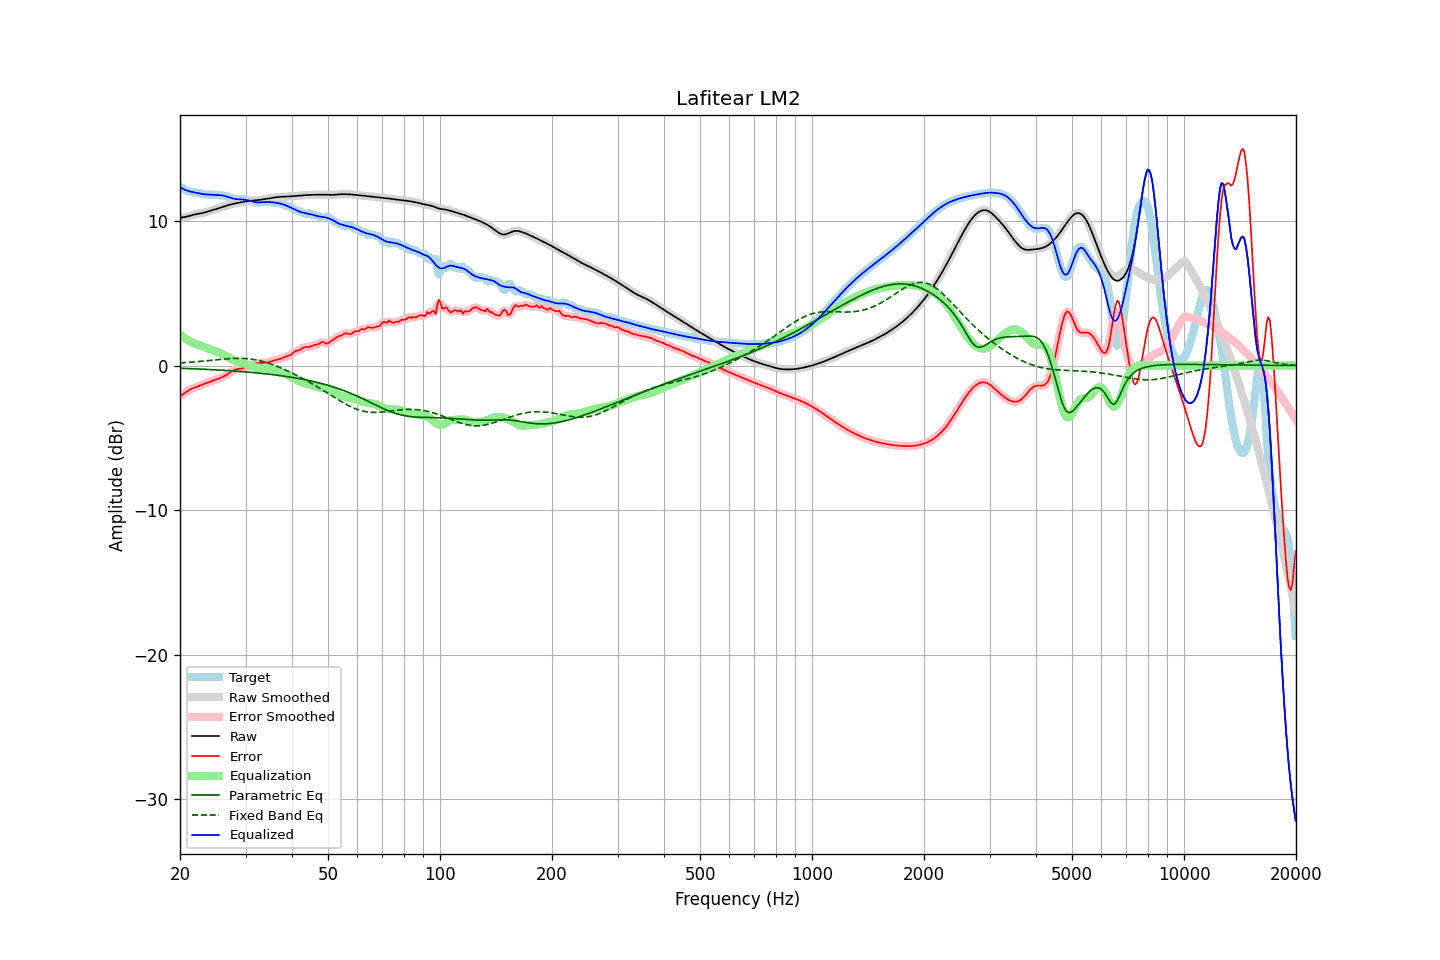

Data behind this chart, as committed beside it:
frequency, raw, error, smoothed, error_smoothed, equalization, parametric_eq, fixed_band_eq, equalized_raw, equalized_smoothed, target
20.00, 10.22, -2.13, 10.22, -2.14, 2.14, -0.19, 0.18, 12.36, 12.36, 12.35
20.20, 10.23, -2.06, 10.23, -2.06, 2.05, -0.19, 0.19, 12.29, 12.28, 12.29
20.40, 10.25, -1.98, 10.25, -1.98, 1.97, -0.20, 0.19, 12.22, 12.22, 12.23
20.61, 10.27, -1.90, 10.27, -1.90, 1.89, -0.20, 0.20, 12.16, 12.16, 12.17
20.81, 10.29, -1.82, 10.29, -1.82, 1.82, -0.21, 0.21, 12.11, 12.11, 12.11
21.02, 10.32, -1.74, 10.32, -1.74, 1.75, -0.21, 0.22, 12.07, 12.07, 12.06
21.23, 10.35, -1.67, 10.35, -1.67, 1.69, -0.21, 0.22, 12.04, 12.04, 12.03
21.44, 10.39, -1.62, 10.39, -1.62, 1.63, -0.22, 0.23, 12.02, 12.01, 12.00
21.66, 10.42, -1.57, 10.42, -1.57, 1.58, -0.22, 0.24, 11.99, 11.99, 11.99
21.87, 10.45, -1.53, 10.44, -1.53, 1.53, -0.23, 0.25, 11.97, 11.97, 11.97
22.09, 10.47, -1.49, 10.47, -1.49, 1.48, -0.23, 0.26, 11.95, 11.95, 11.95
22.31, 10.49, -1.45, 10.49, -1.45, 1.44, -0.24, 0.27, 11.93, 11.93, 11.94
22.54, 10.51, -1.41, 10.51, -1.41, 1.40, -0.24, 0.28, 11.90, 11.90, 11.91
22.76, 10.52, -1.37, 10.52, -1.36, 1.36, -0.25, 0.29, 11.88, 11.88, 11.89
22.99, 10.55, -1.32, 10.55, -1.32, 1.32, -0.25, 0.30, 11.86, 11.86, 11.87
23.22, 10.57, -1.27, 10.57, -1.27, 1.27, -0.26, 0.31, 11.85, 11.85, 11.84
23.45, 10.60, -1.23, 10.60, -1.23, 1.23, -0.26, 0.32, 11.84, 11.84, 11.83
23.69, 10.64, -1.18, 10.64, -1.18, 1.19, -0.27, 0.33, 11.83, 11.83, 11.82
23.92, 10.67, -1.15, 10.67, -1.15, 1.15, -0.27, 0.35, 11.82, 11.82, 11.82
24.16, 10.70, -1.11, 10.70, -1.11, 1.11, -0.28, 0.36, 11.81, 11.81, 11.81
24.40, 10.74, -1.07, 10.74, -1.07, 1.07, -0.29, 0.37, 11.81, 11.81, 11.81
24.65, 10.77, -1.04, 10.77, -1.04, 1.03, -0.29, 0.38, 11.81, 11.81, 11.81
24.89, 10.81, -1.00, 10.81, -1.00, 0.99, -0.30, 0.39, 11.80, 11.80, 11.80
25.14, 10.84, -0.95, 10.84, -0.95, 0.95, -0.30, 0.40, 11.80, 11.80, 11.80
25.39, 10.88, -0.91, 10.88, -0.91, 0.91, -0.31, 0.41, 11.79, 11.79, 11.79
25.65, 10.92, -0.86, 10.92, -0.86, 0.86, -0.32, 0.42, 11.78, 11.78, 11.78
25.91, 10.95, -0.81, 10.95, -0.82, 0.81, -0.32, 0.43, 11.77, 11.77, 11.77
26.16, 10.99, -0.76, 10.99, -0.76, 0.76, -0.33, 0.44, 11.75, 11.75, 11.75
26.43, 11.02, -0.71, 11.02, -0.71, 0.70, -0.34, 0.45, 11.72, 11.72, 11.73
26.69, 11.06, -0.64, 11.06, -0.64, 0.63, -0.34, 0.46, 11.69, 11.69, 11.70
26.96, 11.09, -0.57, 11.09, -0.57, 0.56, -0.35, 0.47, 11.65, 11.65, 11.66
27.23, 11.12, -0.50, 11.12, -0.50, 0.49, -0.36, 0.48, 11.61, 11.61, 11.62
27.50, 11.15, -0.42, 11.15, -0.42, 0.43, -0.37, 0.48, 11.58, 11.58, 11.57
27.77, 11.18, -0.35, 11.18, -0.36, 0.37, -0.37, 0.49, 11.55, 11.55, 11.53
28.05, 11.20, -0.30, 11.20, -0.30, 0.32, -0.38, 0.49, 11.53, 11.53, 11.50
28.33, 11.23, -0.26, 11.23, -0.26, 0.28, -0.39, 0.50, 11.51, 11.51, 11.49
28.62, 11.25, -0.24, 11.25, -0.24, 0.25, -0.40, 0.50, 11.50, 11.50, 11.49
28.90, 11.27, -0.22, 11.27, -0.22, 0.22, -0.41, 0.50, 11.49, 11.49, 11.49
29.19, 11.29, -0.21, 11.29, -0.21, 0.20, -0.41, 0.50, 11.49, 11.49, 11.50
29.48, 11.31, -0.19, 11.31, -0.19, 0.17, -0.42, 0.49, 11.48, 11.48, 11.50
29.78, 11.33, -0.16, 11.33, -0.16, 0.14, -0.43, 0.49, 11.47, 11.47, 11.49
30.08, 11.35, -0.13, 11.35, -0.13, 0.11, -0.44, 0.48, 11.46, 11.46, 11.48
30.38, 11.36, -0.08, 11.36, -0.08, 0.07, -0.45, 0.47, 11.44, 11.44, 11.45
30.68, 11.38, -0.03, 11.38, -0.03, 0.03, -0.46, 0.46, 11.41, 11.41, 11.41
30.99, 11.39, 0.02, 11.39, 0.02, -0.02, -0.47, 0.45, 11.37, 11.37, 11.37
31.30, 11.40, 0.07, 11.40, 0.07, -0.06, -0.48, 0.43, 11.34, 11.34, 11.33
31.61, 11.41, 0.12, 11.41, 0.12, -0.10, -0.49, 0.42, 11.31, 11.31, 11.30
31.93, 11.42, 0.15, 11.42, 0.15, -0.13, -0.50, 0.40, 11.29, 11.29, 11.27
32.24, 11.43, 0.17, 11.43, 0.17, -0.15, -0.51, 0.37, 11.28, 11.28, 11.26
32.57, 11.45, 0.18, 11.45, 0.18, -0.17, -0.52, 0.35, 11.28, 11.28, 11.27
32.89, 11.46, 0.18, 11.46, 0.18, -0.18, -0.53, 0.32, 11.28, 11.28, 11.28
33.22, 11.48, 0.18, 11.48, 0.18, -0.19, -0.55, 0.29, 11.29, 11.29, 11.30
33.55, 11.50, 0.18, 11.50, 0.18, -0.19, -0.56, 0.27, 11.30, 11.30, 11.31
33.89, 11.51, 0.19, 11.51, 0.19, -0.20, -0.57, 0.23, 11.31, 11.31, 11.32
34.23, 11.53, 0.21, 11.53, 0.21, -0.22, -0.58, 0.20, 11.31, 11.31, 11.33
34.57, 11.55, 0.23, 11.55, 0.23, -0.24, -0.59, 0.16, 11.31, 11.31, 11.32
34.92, 11.57, 0.26, 11.57, 0.26, -0.26, -0.61, 0.13, 11.30, 11.30, 11.31
35.27, 11.59, 0.30, 11.59, 0.30, -0.29, -0.62, 0.09, 11.30, 11.30, 11.29
35.62, 11.61, 0.33, 11.61, 0.33, -0.32, -0.63, 0.05, 11.28, 11.28, 11.27
35.97, 11.62, 0.37, 11.62, 0.37, -0.35, -0.65, 0.00, 11.27, 11.27, 11.25
... 635 more rows
